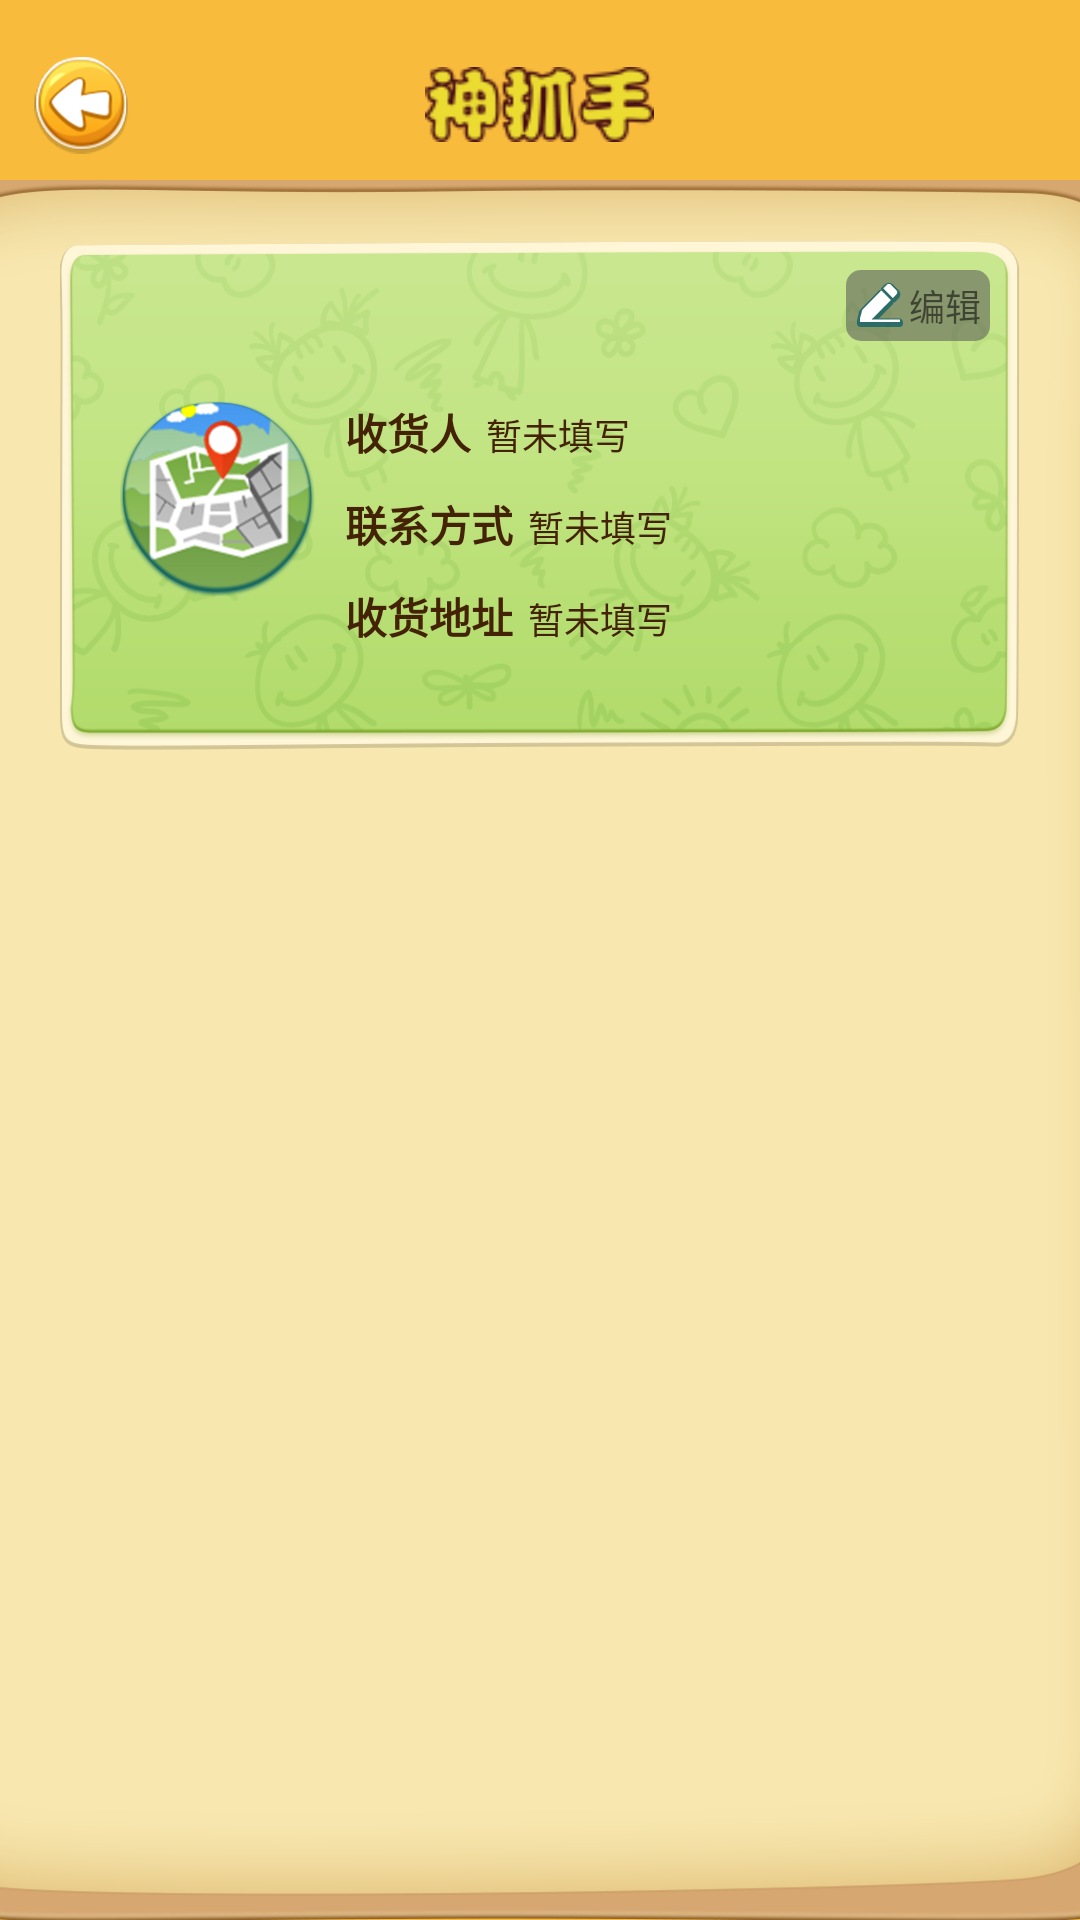

Layout XML and referenced resources for this Android screen:
<!-- AndroidManifest.xml: application theme AppTheme -->
<!-- res/layout/activity_shouhuo.xml -->
<?xml version="1.0" encoding="utf-8"?>
<LinearLayout
    xmlns:android="http://schemas.android.com/apk/res/android"
    xmlns:app="http://schemas.android.com/apk/res-auto"
    android:layout_width="match_parent"
    android:layout_height="match_parent"
    android:orientation="vertical">
    <include layout="@layout/charge_top"/>
    <LinearLayout
        android:layout_width="match_parent"
        android:layout_height="match_parent"
        android:background="@drawable/user_bg">
        <LinearLayout
            android:layout_width="match_parent"
            android:layout_height="170dp"
            android:orientation="vertical"
            android:padding="10dp"
            android:layout_margin="20dp"
            android:background="@drawable/user_center_bg">
            <LinearLayout
                android:layout_width="match_parent"
                android:layout_height="wrap_content"
                android:gravity="right"
                android:onClick="edit">
                <LinearLayout
                    android:layout_width="wrap_content"
                    android:layout_height="wrap_content"
                    android:padding="3dp"
                    android:background="@drawable/mess_bg">
                    <ImageView
                        android:layout_width="16dp"
                        android:layout_height="16dp"
                        android:src="@drawable/shouhuo_edit"/>
                    <TextView
                        android:layout_width="wrap_content"
                        android:layout_height="wrap_content"
                        android:text="@string/edit"
                        android:layout_marginLeft="2dp"
                        android:textSize="12sp"
                        android:textColor="@color/bg_white"/>
                </LinearLayout>
            </LinearLayout>

            <LinearLayout
                android:layout_width="match_parent"
                android:layout_height="wrap_content"
                android:layout_marginTop="10dp"
                android:orientation="horizontal">
                <ImageView
                    android:layout_width="65dp"
                    android:layout_height="65dp"
                    android:layout_margin="10dp"
                    android:src="@drawable/shouhuo"/>
                <LinearLayout
                    android:layout_width="match_parent"
                    android:layout_height="wrap_content"
                    android:orientation="vertical">
                    <LinearLayout
                        android:layout_width="match_parent"
                        android:layout_height="wrap_content"
                        android:orientation="horizontal"
                        android:layout_marginTop="10dp">
                        <TextView
                            android:layout_width="wrap_content"
                            android:layout_height="wrap_content"
                            android:text="@string/shouhuoren"
                            android:textStyle="bold"
                            android:textSize="14sp"
                            android:textColor="@color/colorIndexFont"
                            android:layout_marginRight="5dp"/>
                        <TextView
                            android:id="@+id/shouhuoren"
                            android:layout_width="wrap_content"
                            android:layout_height="wrap_content"
                            android:text="@string/shouhuokong"
                            android:textColor="@color/colorIndexFont"
                            android:textSize="12sp"/>
                    </LinearLayout>

                    <LinearLayout
                        android:layout_width="match_parent"
                        android:layout_height="wrap_content"
                        android:orientation="horizontal"
                        android:layout_marginTop="10dp">
                        <TextView
                            android:layout_width="wrap_content"
                            android:layout_height="wrap_content"
                            android:text="@string/lianxifangshi"
                            android:textStyle="bold"
                            android:textSize="14sp"
                            android:textColor="@color/colorIndexFont"
                            android:layout_marginRight="5dp"/>
                        <TextView
                            android:id="@+id/lianxifangshi"
                            android:layout_width="wrap_content"
                            android:layout_height="wrap_content"
                            android:text="@string/shouhuokong"
                            android:textColor="@color/colorIndexFont"
                            android:textSize="12sp"/>
                    </LinearLayout>

                    <LinearLayout
                        android:layout_width="match_parent"
                        android:layout_height="wrap_content"
                        android:orientation="horizontal"
                        android:layout_marginTop="10dp">
                        <TextView
                            android:layout_width="wrap_content"
                            android:layout_height="wrap_content"
                            android:text="@string/shouhuo"
                            android:textStyle="bold"
                            android:textSize="14sp"
                            android:textColor="@color/colorIndexFont"
                            android:layout_marginRight="5dp"/>
                        <TextView
                            android:id="@+id/shouhuo_location"
                            android:layout_width="wrap_content"
                            android:layout_height="wrap_content"
                            android:text="@string/shouhuokong"
                            android:textColor="@color/colorIndexFont"
                            android:textSize="12sp"/>
                    </LinearLayout>
                </LinearLayout>
            </LinearLayout>
        </LinearLayout>
    </LinearLayout>


</LinearLayout>
<!-- res/layout/charge_top.xml (included above) -->
<?xml version="1.0" encoding="utf-8"?>
<RelativeLayout xmlns:android="http://schemas.android.com/apk/res/android"
    xmlns:app="http://schemas.android.com/apk/res-auto"
    android:layout_width="match_parent"
    android:layout_height="60dp"
    android:background="@color/colorPrimary"
    android:gravity="center_vertical"
    android:orientation="horizontal"
    android:paddingTop="10dp">

    <ImageView
        android:layout_width="35dp"
        android:layout_height="35dp"
        android:layout_centerVertical="true"
        android:layout_marginLeft="10dp"
        android:onClick="goBack"
        android:src="@drawable/player_back" />

    <ImageView
        android:layout_width="121dp"
        android:layout_height="25dp"
        android:layout_centerInParent="true"
        android:src="@drawable/index_top" />
</RelativeLayout>
<!-- resources referenced by this layout -->
<resources>
  <color name="colorIndexFont">#442204</color>
  <color name="colorPrimary">#FFF8BB3B</color>
  <!-- drawable index_top: png bitmap (drawable-xhdpi, 5671 bytes) -->
  <!-- drawable mess_bg (drawable) -->
  <?xml version="1.0" encoding="utf-8"?>
  <shape xmlns:android="http://schemas.android.com/apk/res/android">
      <corners android:radius="5dp"/>
      <solid android:color="@color/colorDanmu"/>
  </shape>
  <!-- drawable player_back: png bitmap (drawable-xhdpi, 15906 bytes) -->
  <!-- drawable shouhuo: png bitmap (drawable-xhdpi, 39140 bytes) -->
  <!-- drawable shouhuo_edit: png bitmap (drawable-xhdpi, 2543 bytes) -->
  <!-- drawable user_bg: png bitmap (drawable-xhdpi, 29445 bytes) -->
  <!-- drawable user_center_bg: png bitmap (drawable-xhdpi, 95615 bytes) -->
  <string name="edit">编辑</string>
  <string name="lianxifangshi">联系方式</string>
  <string name="shouhuo">收货地址</string>
  <string name="shouhuokong">暂未填写</string>
  <string name="shouhuoren">收货人</string>
  <style name="AppTheme" parent="Theme.AppCompat.Light.NoActionBar">
          
          <item name="colorPrimary">@color/colorPrimary</item>
          <item name="colorPrimaryDark">@color/colorPrimaryDark</item>
          <item name="colorAccent">@color/colorAccent</item>
      </style>
  <color name="colorDanmu">#88545454</color>
  <color name="colorPrimaryDark">#FFe4ac37</color>
  <color name="colorAccent">#FFFF4081</color>
</resources>
